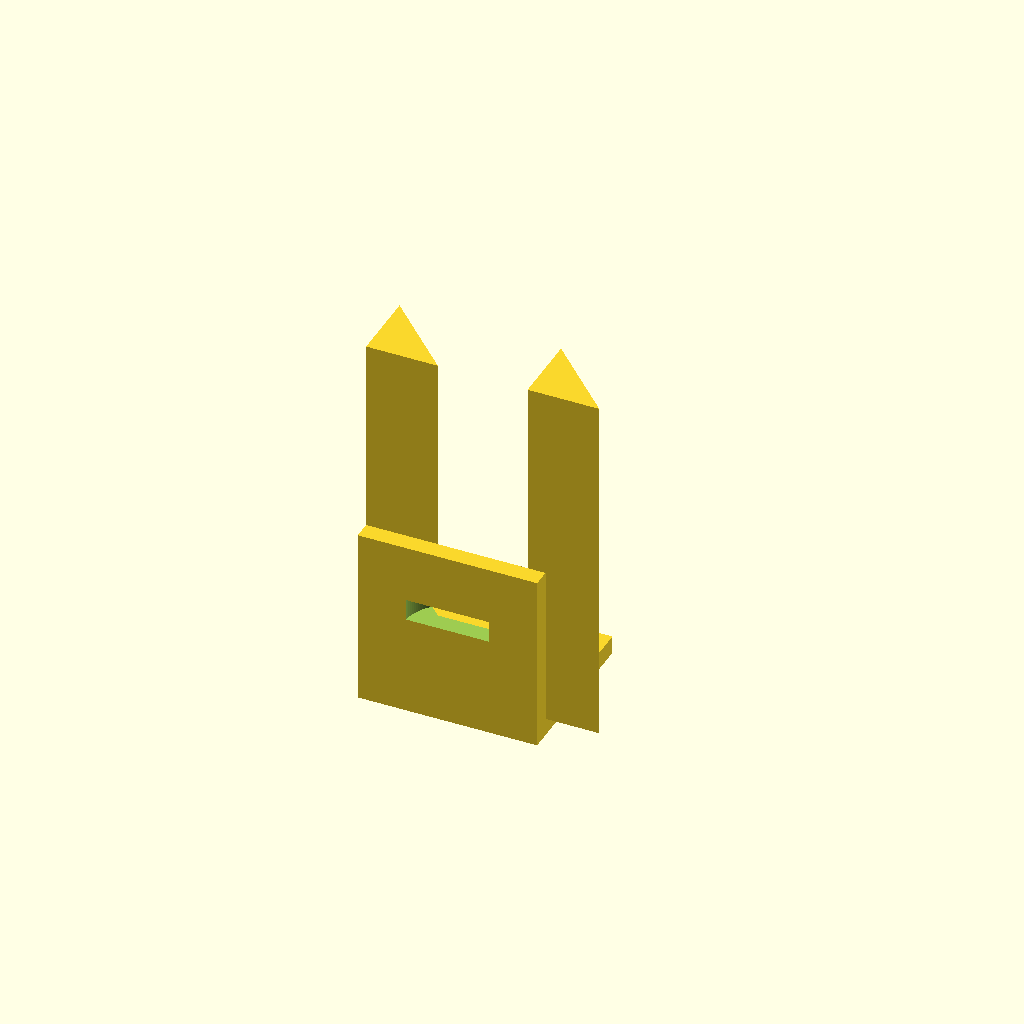
Cell 1 — every parameter at its default value.
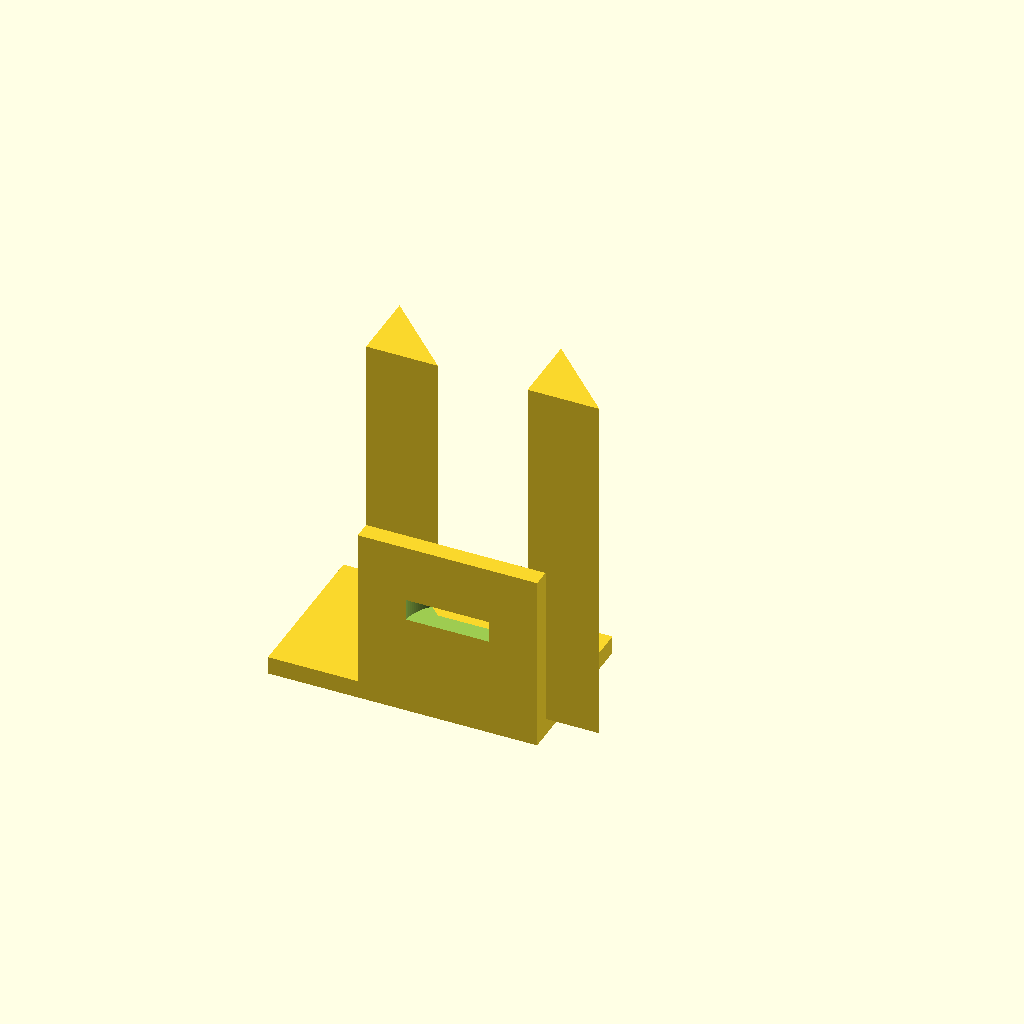
Cell 2: base_x0 = -50 (everything else at default).
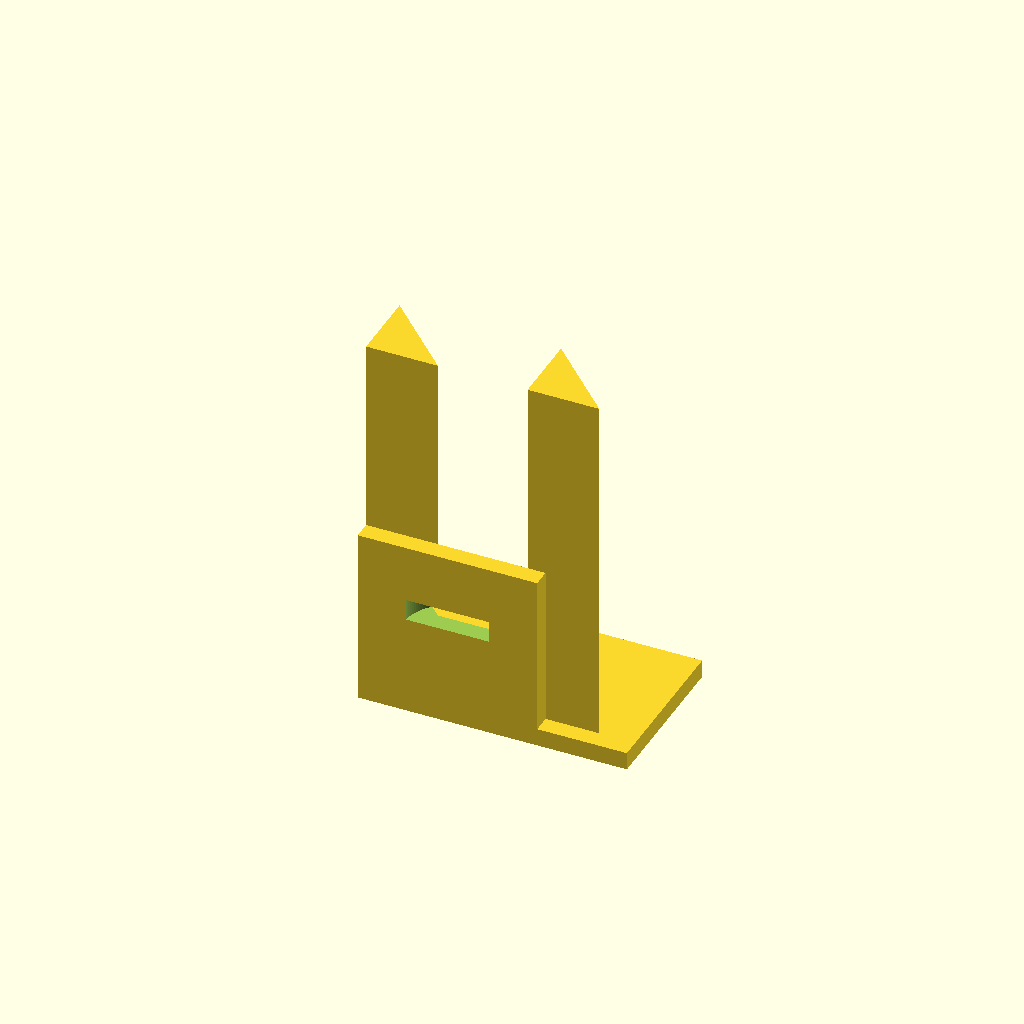
Cell 3: the same model with base_x1 = 50.
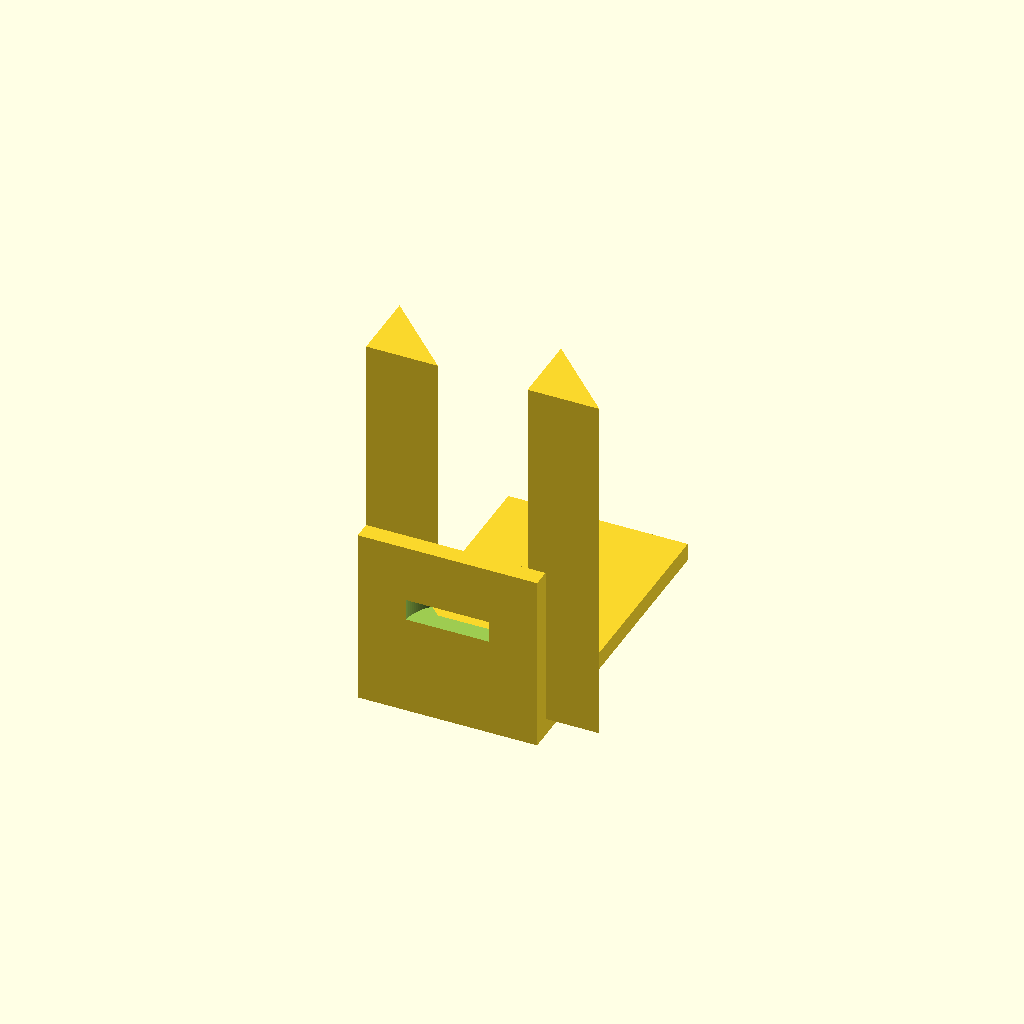
Cell 4 — base_y1 set to 90, the other parameters unchanged.
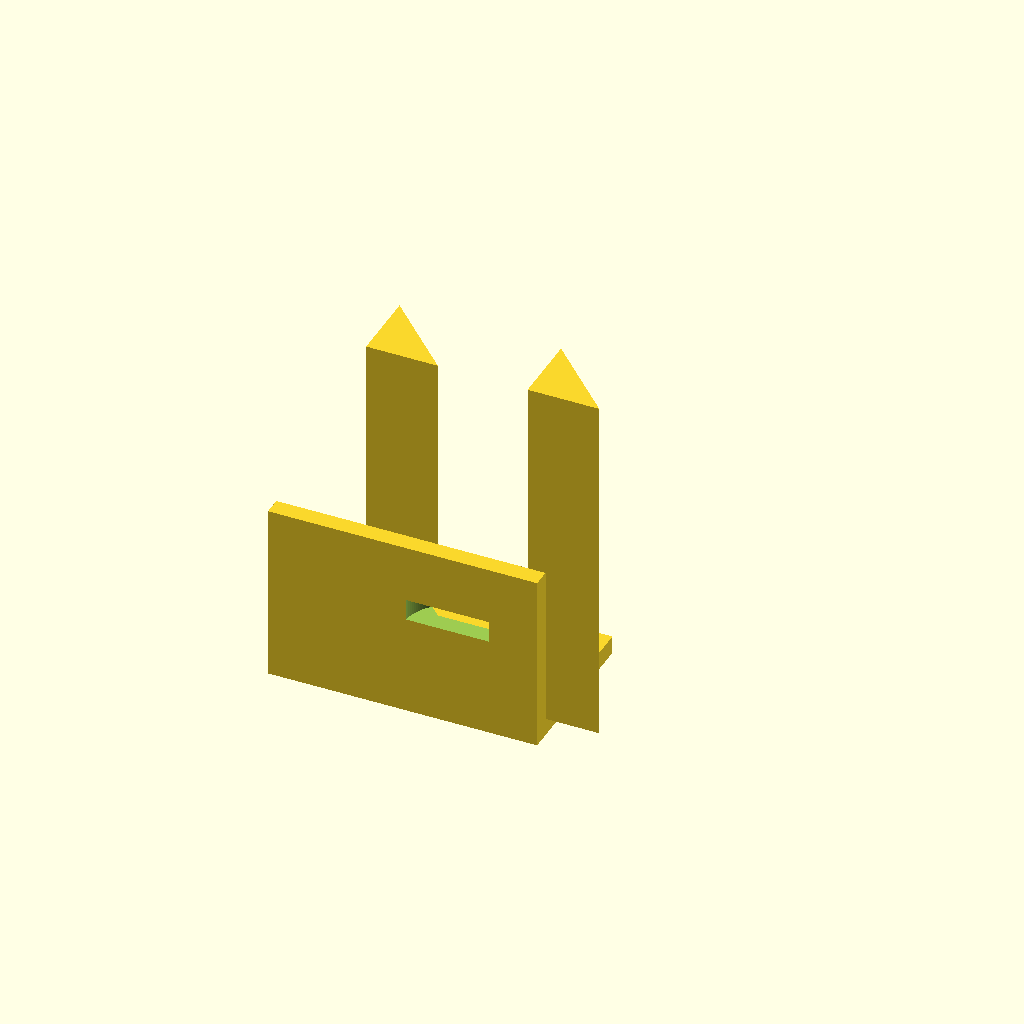
Cell 5: the same model with motor_x0 = -50.
All cells are drawn from one camera (rotation 55°, 0°, 25°, orthographic, colour scheme Cornfield), so only the parameter changes between them.
The OpenSCAD source (bench/results/gpu-v4-g6/code/scadcoder-v4/nema17_motor_bracket_s1_a1.scad):
// L-shaped mounting bracket for NEMA 17 stepper motor (e.g. syringe pump)
// Print orientation: base plate on bed, vertical plate builds up in +Z

// ---------- Parameters ----------
base_x0      = -25;   // base plate x start
base_x1      = 25;    // base plate x end
base_y0      = 0;     // base plate y start
base_y1      = 45;    // base plate y end
base_z       = 5;     // base plate thickness

motor_x0     = -25;   // motor plate x start
motor_x1     = 25;    // motor plate x end
motor_y      = 5;     // motor plate y end (thickness)
motor_z      = 50;    // motor plate height

boss_hole    = 23;    // motor centring boss hole diameter
boss_x       = 0;     // boss hole x centre
boss_z       = 28;    // boss hole z centre

screw_hole   = 3.4;   // M3 screw hole diameter
screw_n      = 4;     // number of screw holes
screw_pitch  = 31;    // square pattern side length

gusset_t     = 5;     // gusset thickness (X)
gusset_x0    = -25;   // left gusset x start
gusset_x1    = -20;   // left gusset x end
gusset_y     = 20;    // gusset leg along +Y
gusset_z     = 20;    // gusset leg along +Z

eps          = 0.5;   // cutter overshoot past faces
$fn          = 96;    // curve resolution

// ---------- Model ----------
difference() {
    union() {
        // Base plate
        translate([base_x0, base_y0, 0])
            cube([base_x1 - base_x0, base_y1 - base_y0, base_z]);

        // Vertical motor plate
        translate([motor_x0, 0, 0])
            cube([motor_x1 - motor_x0, motor_y, motor_z]);

        // Gussets (right-angle corner at y = 5, z = 5)
        for (sx = [-1, 1])
            translate([sx > 0 ? 20 : gusset_x0, 5, 5])
                linear_extrude([gusset_t * sx > 0 ? 1 : -1])
                    polygon([[0, 0], [gusset_y, 0], [0, gusset_z]]);
    }

    // Base plate through-holes (M4)
    for (x = [-17, 17])
        translate([x, base_y0 + 30, -eps])
            cylinder(d = 4.5, h = base_z + 2 * eps);

    // Motor plate boss hole (along Y)
    translate([boss_x, -eps, boss_z])
        cylinder(d = boss_hole, h = motor_y + 2 * eps);

    // Motor plate screw holes (M3, square pattern)
    for (i = [0 : screw_n - 1]) {
        y = (i - (screw_n - 1) / 2) * screw_pitch;
        for (sx = [-1, 1])
            translate([sx * screw_pitch / 2, y, -eps])
                cylinder(d = screw_hole, h = motor_y + 2 * eps);
    }
}
Customizer parameters (derived from the source; name, type, default, range or options):
base_x0: number, default -25
base_x1: number, default 25
base_y0: number, default 0
base_y1: number, default 45
base_z: number, default 5
motor_x0: number, default -25
motor_x1: number, default 25
motor_y: number, default 5
motor_z: number, default 50
boss_hole: number, default 23
boss_x: number, default 0
boss_z: number, default 28
screw_hole: number, default 3.4
screw_n: number, default 4
screw_pitch: number, default 31
gusset_t: number, default 5
gusset_x0: number, default -25
gusset_x1: number, default -20
gusset_y: number, default 20
gusset_z: number, default 20
eps: number, default 0.5
